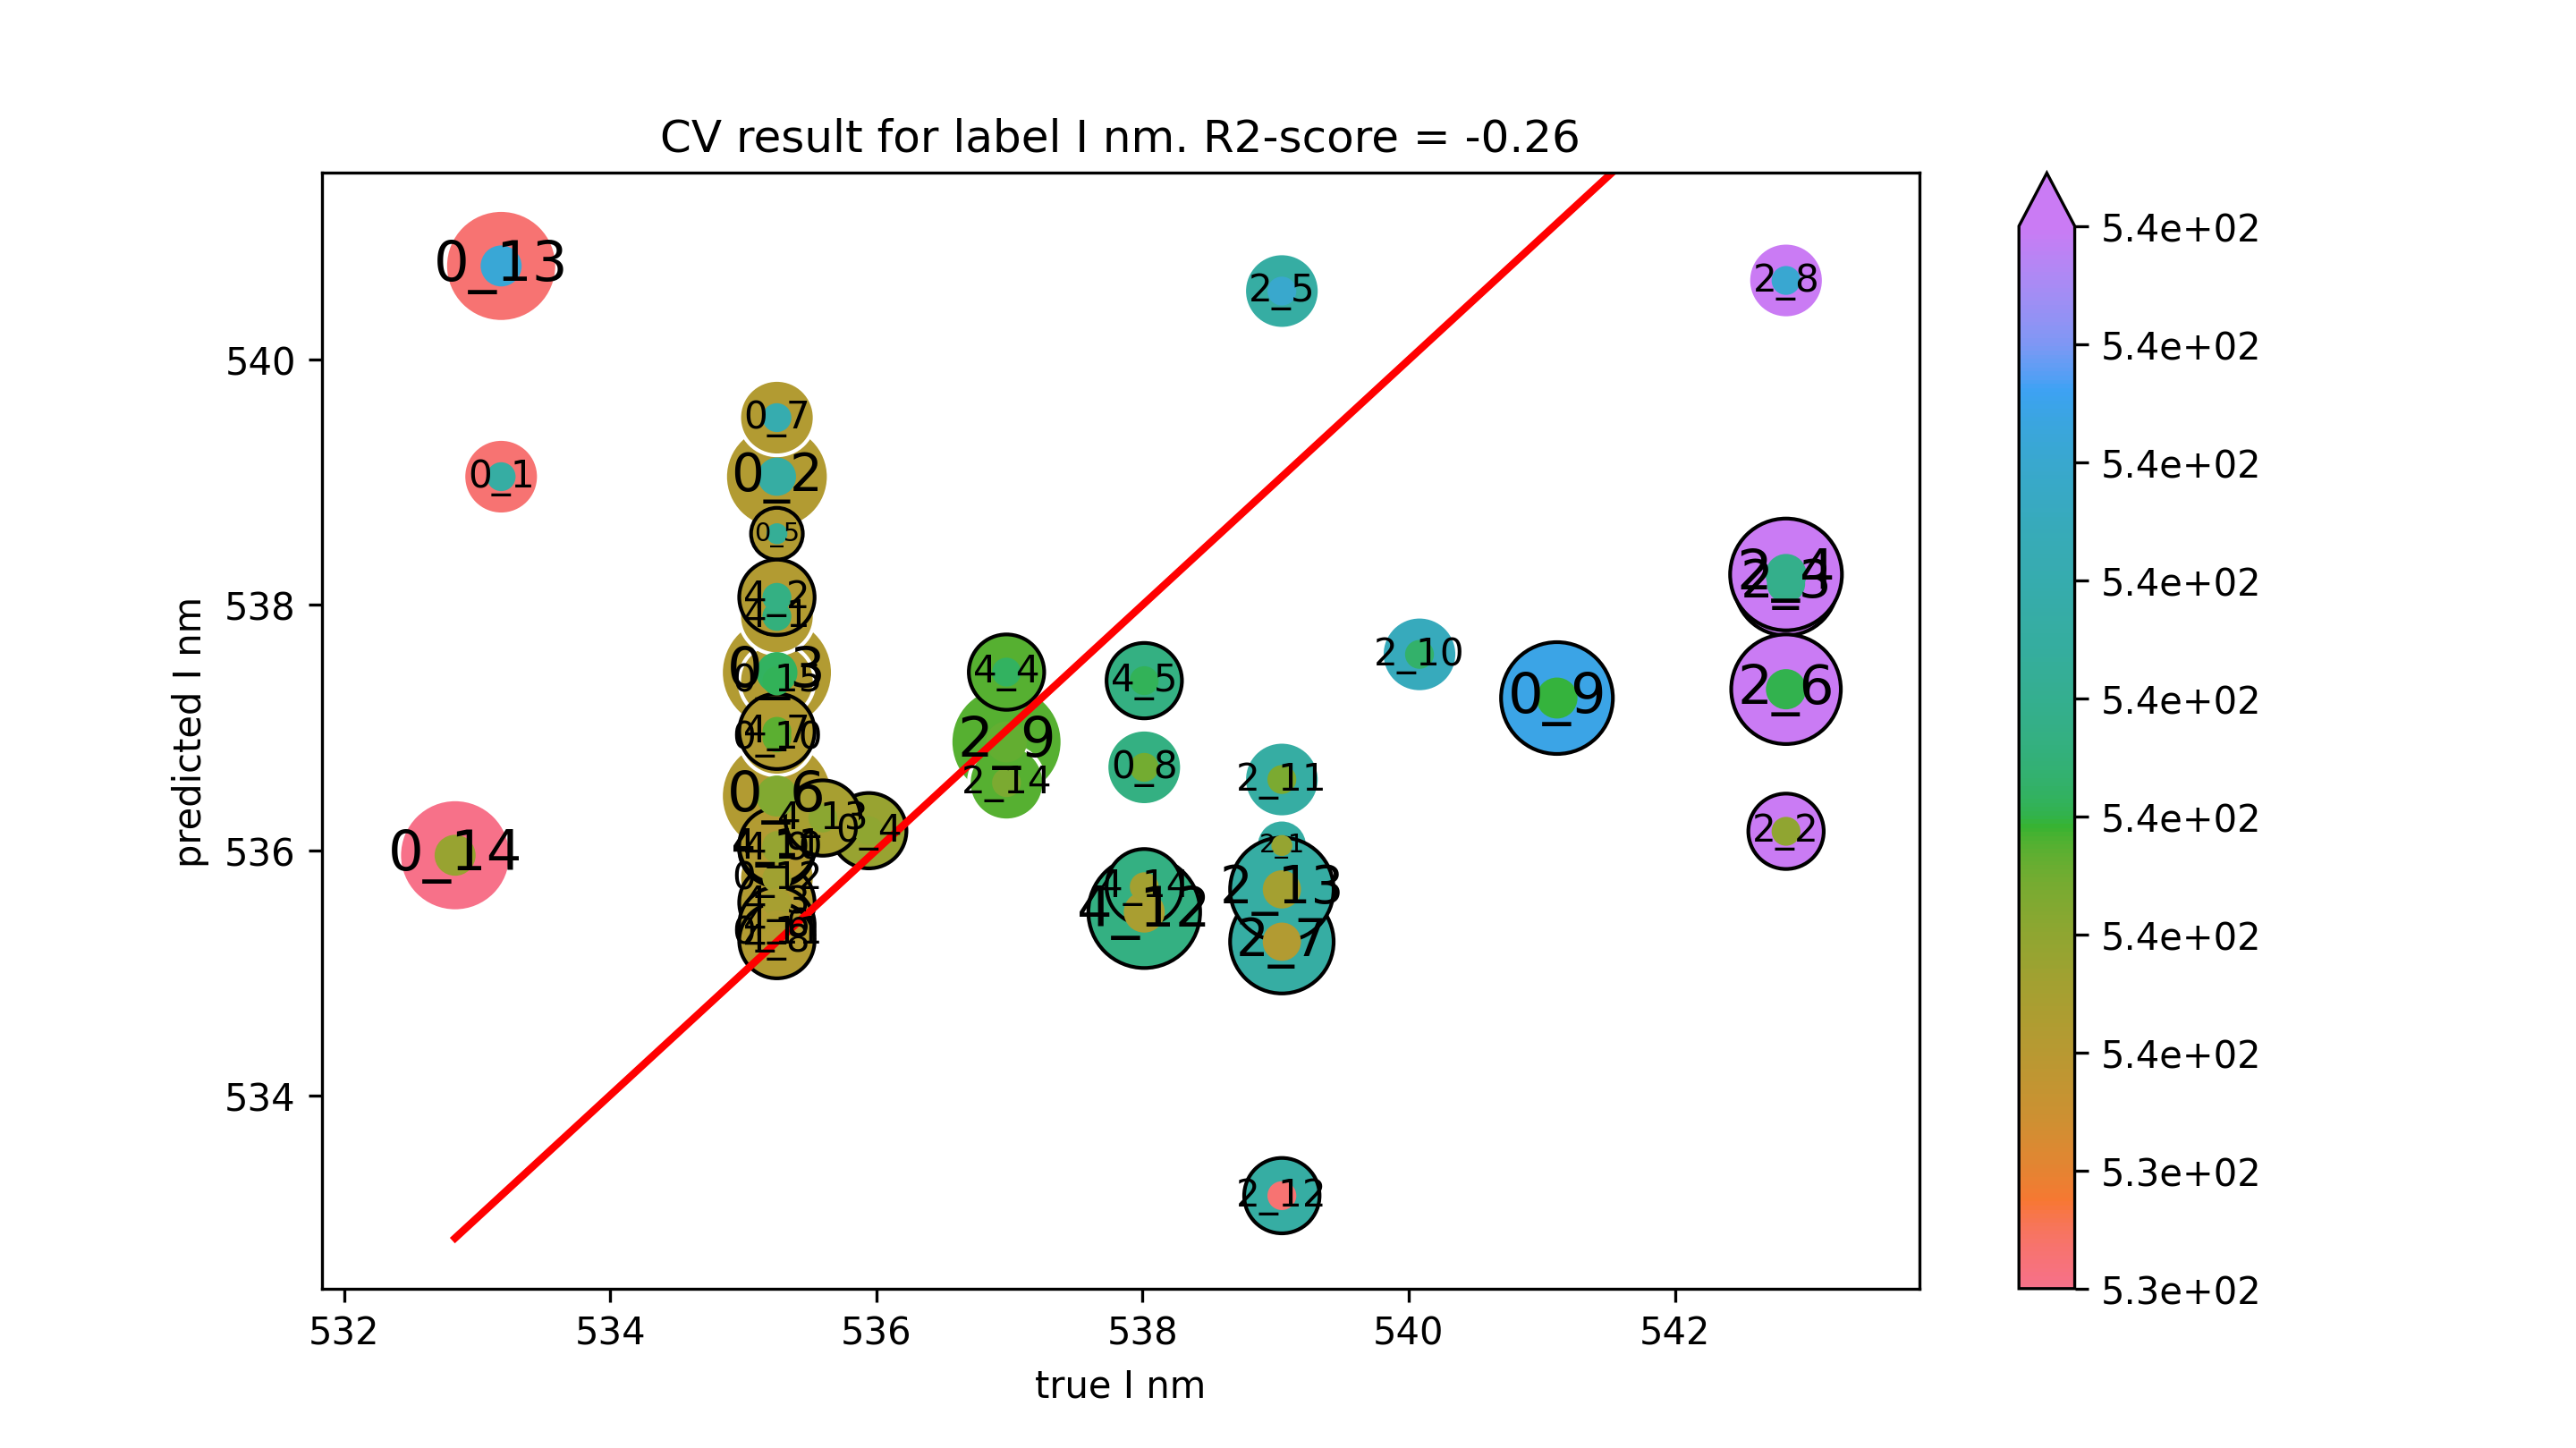

Values plotted in this chart, from the file beside it:
true I nm, predicted I nm
539, 536
542.8, 536.2
542.8, 538.2
542.8, 538.2
539, 540.6
542.8, 537.3
539, 535.3
542.8, 540.6
537, 536.9
540.1, 537.6
539, 536.6
539, 533.2
539, 535.7
537, 536.6
533.2, 539
535.3, 539
535.3, 537.4
535.9, 536.2
535.3, 538.6
535.3, 536.4
535.3, 539.5
538, 536.7
541.1, 537.2
535.3, 536.9
535.3, 535.3
535.3, 535.8
533.2, 540.8
532.8, 536
535.3, 537.4
535.3, 537.9
535.3, 538.1
535.3, 535.6
537, 537.5
538, 537.4
535.3, 535.4
535.3, 537
535.3, 535.3
535.3, 536
535.3, 536
535.3, 536
538, 535.5
535.6, 536.3
538, 535.7
